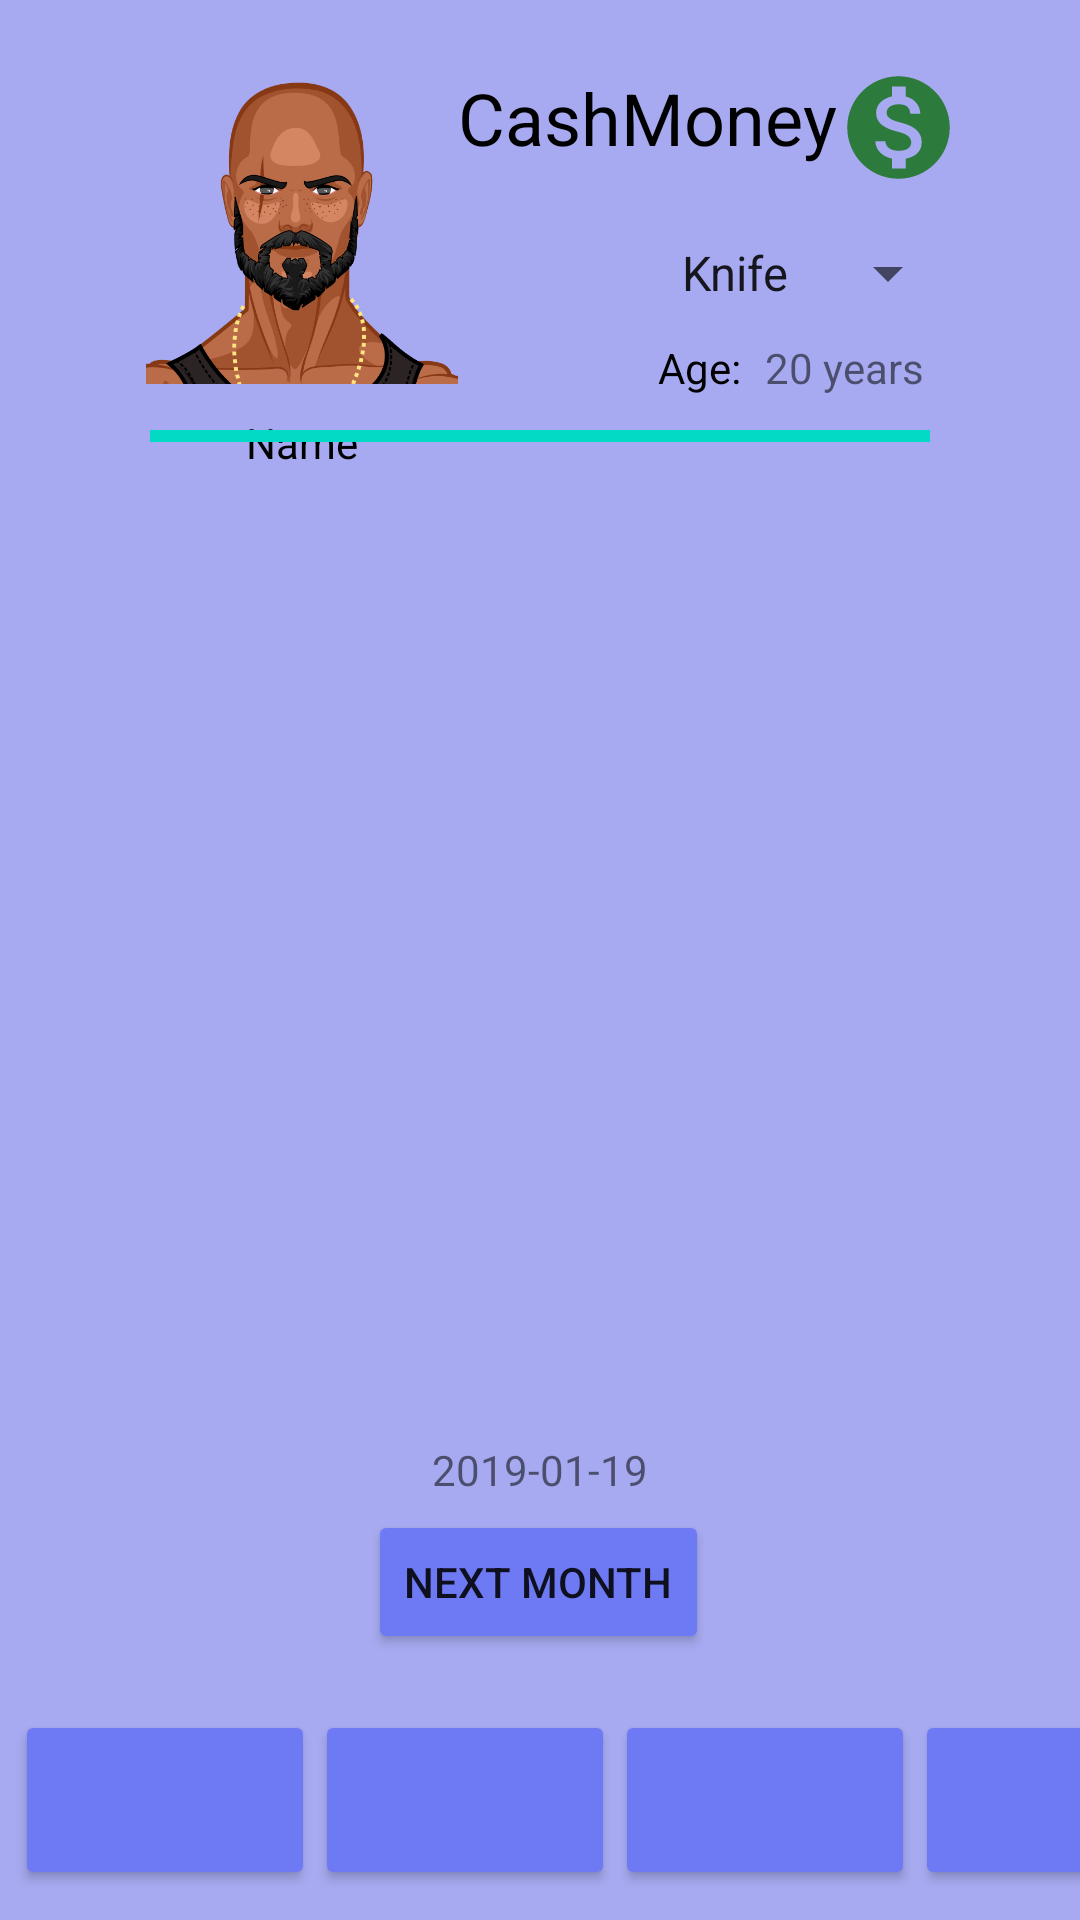

Android layout source for this screen:
<!-- AndroidManifest.xml: application theme AppTheme -->
<!-- res/layout/activity_main.xml -->
<?xml version="1.0" encoding="utf-8"?>
<androidx.constraintlayout.widget.ConstraintLayout xmlns:android="http://schemas.android.com/apk/res/android"
    xmlns:app="http://schemas.android.com/apk/res-auto"
    xmlns:tools="http://schemas.android.com/tools"
    android:layout_width="match_parent"
    android:layout_height="match_parent"
    android:background="#9C6F75E6"
    tools:context=".MainActivity">

    <TextView
        android:id="@+id/name"
        android:layout_width="wrap_content"
        android:layout_height="wrap_content"
        android:layout_marginTop="10dp"
        android:text="Name"
        android:textColor="#000000"
        app:layout_constraintEnd_toEndOf="@+id/imageView3"
        app:layout_constraintStart_toStartOf="@+id/imageView3"
        app:layout_constraintTop_toBottomOf="@+id/imageView3" />

    <TextView
        android:id="@+id/moneyCash"
        android:layout_width="wrap_content"
        android:layout_height="wrap_content"
        android:text="CashMoney"
        android:textColor="#000000"
        android:textSize="24sp"
        app:layout_constraintBottom_toBottomOf="@+id/imageView2"
        app:layout_constraintEnd_toStartOf="@+id/imageView2"
        app:layout_constraintTop_toTopOf="@+id/imageView2"
        app:layout_constraintVertical_bias="0.346" />

    <ProgressBar
        android:id="@+id/progressBar"
        style="?android:attr/progressBarStyleHorizontal"
        android:layout_width="0dp"
        android:layout_height="wrap_content"
        android:layout_marginStart="50dp"
        android:layout_marginLeft="50dp"
        android:layout_marginEnd="50dp"
        android:layout_marginRight="50dp"
        android:progress="100"
        app:layout_constraintBottom_toBottomOf="parent"
        app:layout_constraintEnd_toEndOf="parent"
        app:layout_constraintStart_toStartOf="parent"
        app:layout_constraintTop_toTopOf="parent"
        app:layout_constraintVertical_bias="0.22000003" />

    <Spinner
        android:id="@+id/gunspinner"
        android:layout_width="wrap_content"
        android:layout_height="wrap_content"
        android:layout_marginTop="10dp"
        android:entries="@array/knife"
        app:layout_constraintEnd_toEndOf="@+id/imageView2"
        app:layout_constraintTop_toBottomOf="@+id/imageView2">

    </Spinner>

    <ImageView
        android:id="@+id/imageView2"
        android:layout_width="41dp"
        android:layout_height="53dp"
        android:layout_marginTop="16dp"
        android:layout_marginEnd="40dp"
        android:layout_marginRight="40dp"
        app:layout_constraintEnd_toEndOf="parent"
        app:layout_constraintTop_toTopOf="parent"
        app:srcCompat="@drawable/ic_cash_money" />

    <Button
        android:id="@+id/button"
        android:layout_width="100dp"
        android:layout_height="60dp"
        android:layout_marginStart="5dp"
        android:layout_marginLeft="5dp"
        android:layout_marginBottom="10dp"
        android:gravity="center|center_horizontal|center_vertical"
        android:textColor="#000000"
        android:textSize="10sp"
        app:backgroundTint="#6D7AF3"
        app:icon="@drawable/ic_home"
        app:iconGravity="textStart"
        app:iconPadding="8dp"
        app:iconTint="#000000"
        app:layout_constraintBottom_toBottomOf="parent"
        app:layout_constraintStart_toStartOf="parent"
        app:rippleColor="#FFFFFF" />

    <Button
        android:id="@+id/button2"
        android:layout_width="100dp"
        android:layout_height="60dp"
        android:onClick="openMarket"
        app:backgroundTint="#6D7AF3"
        app:icon="@drawable/ic_baseline_shopping_cart_24"
        app:iconGravity="textEnd"
        app:iconTint="#000000"
        app:layout_constraintBottom_toBottomOf="@+id/button"
        app:layout_constraintStart_toEndOf="@+id/button"
        app:layout_constraintTop_toTopOf="@+id/button" />

    <Button
        android:id="@+id/button3"
        android:layout_width="100dp"
        android:layout_height="60dp"
        android:onClick="openBusinesses"
        app:backgroundTint="#6D7AF3"
        app:icon="@drawable/ic_baseline_business_24"
        app:iconGravity="textEnd"
        app:iconTint="#000000"
        app:layout_constraintBottom_toBottomOf="@+id/button2"
        app:layout_constraintStart_toEndOf="@+id/button2"
        app:layout_constraintTop_toTopOf="@+id/button2"
        app:layout_constraintVertical_bias="0.0" />

    <Button
        android:id="@+id/button4"
        android:layout_width="100dp"
        android:layout_height="60dp"
        android:onClick="openDeals"
        app:backgroundTint="#6D7AF3"
        app:icon="@drawable/ic_baseline_money_24"
        app:iconGravity="textEnd"
        app:iconTint="#000000"
        app:layout_constraintBottom_toBottomOf="@+id/button3"
        app:layout_constraintStart_toEndOf="@+id/button3"
        app:layout_constraintTop_toTopOf="@+id/button3" />

    <ListView
        android:id="@+id/inventory"
        android:layout_width="337dp"
        android:layout_height="283dp"
        android:layout_marginTop="40dp"
        app:layout_constraintEnd_toEndOf="parent"
        app:layout_constraintStart_toStartOf="parent"
        app:layout_constraintTop_toBottomOf="@+id/progressBar">

    </ListView>

    <ImageView
        android:id="@+id/imageView3"
        android:layout_width="141dp"
        android:layout_height="104dp"
        android:layout_marginStart="30dp"
        android:layout_marginLeft="30dp"
        android:layout_marginTop="24dp"
        app:layout_constraintStart_toStartOf="parent"
        app:layout_constraintTop_toTopOf="parent"
        app:srcCompat="@mipmap/finalavatar" />

    <Button
        android:id="@+id/nextMonth"
        android:layout_width="wrap_content"
        android:layout_height="wrap_content"
        android:layout_marginTop="30dp"
        android:onClick="nextMonth"
        android:text="Next Month"
        app:backgroundTint="#6D7AF3"
        app:layout_constraintBottom_toTopOf="@+id/guideline"
        app:layout_constraintEnd_toEndOf="parent"
        app:layout_constraintHorizontal_bias="0.498"
        app:layout_constraintStart_toStartOf="parent"
        app:layout_constraintTop_toBottomOf="@+id/inventory" />

    <TextView
        android:id="@+id/date"
        android:layout_width="wrap_content"
        android:layout_height="wrap_content"
        android:text="2019-01-19"
        app:layout_constraintBottom_toTopOf="@+id/nextMonth"
        app:layout_constraintEnd_toEndOf="parent"
        app:layout_constraintStart_toStartOf="parent"
        app:layout_constraintTop_toBottomOf="@+id/inventory" />

    <androidx.constraintlayout.widget.Guideline
        android:id="@+id/guideline"
        android:layout_width="100dp"
        android:layout_height="42dp"
        android:orientation="horizontal"
        app:layout_constraintGuide_end="92dp" />

    <TextView
        android:id="@+id/textView19"
        android:layout_width="wrap_content"
        android:layout_height="wrap_content"
        android:layout_marginTop="10dp"
        android:text="Age:"
        android:textColor="#000000"
        app:layout_constraintStart_toStartOf="@+id/gunspinner"
        app:layout_constraintTop_toBottomOf="@+id/gunspinner" />

    <TextView
        android:id="@+id/yearsTextView"
        android:layout_width="wrap_content"
        android:layout_height="wrap_content"
        android:layout_marginStart="8dp"
        android:layout_marginLeft="8dp"
        android:text="20 years"
        app:layout_constraintBottom_toBottomOf="@+id/textView19"
        app:layout_constraintStart_toEndOf="@+id/textView19"
        app:layout_constraintTop_toTopOf="@+id/textView19"
        app:layout_constraintVertical_bias="0.0" />

</androidx.constraintlayout.widget.ConstraintLayout>
<!-- resources referenced by this layout -->
<resources>
  <array name="knife">
          <item>Knife</item>
      </array>
  <!-- drawable ic_cash_money (drawable-anydpi) -->
  <vector xmlns:android="http://schemas.android.com/apk/res/android"
      android:width="24dp"
      android:height="24dp"
      android:viewportWidth="24"
      android:viewportHeight="24"
      android:tint="#0C6E0E"
      android:alpha="0.8">
    <path
        android:fillColor="@android:color/white"
        android:pathData="M12,2C6.48,2 2,6.48 2,12s4.48,10 10,10 10,-4.48 10,-10S17.52,2 12,2zM13.41,18.09L13.41,20h-2.67v-1.93c-1.71,-0.36 -3.16,-1.46 -3.27,-3.4h1.96c0.1,1.05 0.82,1.87 2.65,1.87 1.96,0 2.4,-0.98 2.4,-1.59 0,-0.83 -0.44,-1.61 -2.67,-2.14 -2.48,-0.6 -4.18,-1.62 -4.18,-3.67 0,-1.72 1.39,-2.84 3.11,-3.21L10.74,4h2.67v1.95c1.86,0.45 2.79,1.86 2.85,3.39L14.3,9.34c-0.05,-1.11 -0.64,-1.87 -2.22,-1.87 -1.5,0 -2.4,0.68 -2.4,1.64 0,0.84 0.65,1.39 2.67,1.91s4.18,1.39 4.18,3.91c-0.01,1.83 -1.38,2.83 -3.12,3.16z"/>
  </vector>
  <!-- mipmap finalavatar: png bitmap (mipmap-xxxhdpi, 70055 bytes) -->
  <style name="AppTheme" parent="Theme.MaterialComponents.Light">
          
          <item name="colorPrimary">@color/colorPrimary</item>
          <item name="colorPrimaryDark">@color/colorPrimaryDark</item>
          <item name="colorAccent">@color/colorAccent</item>
      </style>
  <color name="colorPrimary">#6D7AF3</color>
  <color name="colorPrimaryDark">#3700B3</color>
  <color name="colorAccent">#03DAC5</color>
</resources>
